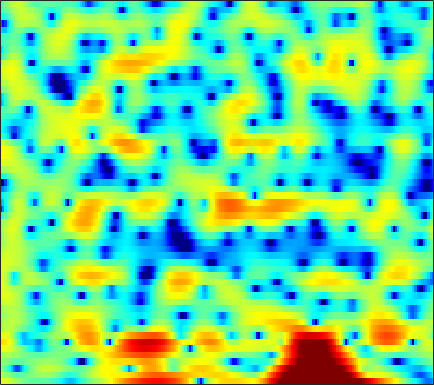

The file beside this chart, header and first rows:
3.9457, 3.7425, 3.4451, 3.0644, 2.7625, 2.3198, 1.823, 1.4321, 0.89662, 0.35967, -0.13347, -0.46606, -0.87164, -1.1604, -1.3153, -1.4861, -1.5515, -1.5642, -1.5828, -1.5846, -1.5994, -1.6823, -1.8308, -2.0949
2.017, 1.63, 1.046, 0.4266, -0.0488, -0.6389, -1.12, -1.381, -1.563, -1.538, -1.351, -1.134, -0.7824, -0.3877, -0.1036, 0.255, 0.5683, 0.7595, 0.9569, 1.075, 1.113, 1.079, 0.9461, 0.7168
0.5842, -0.1591, -1.399, -2.985, -4.508, -7.004, -10.07, -12.08, -11.83, -8.954, -6.217, -4.548, -2.784, -1.388, -0.5494, 0.3642, 1.08, 1.503, 1.943, 2.262, 2.461, 2.54, 2.559, 2.484
0.5204, 0.3494, 0.06063, -0.271, -0.5315, -0.8803, -1.134, -1.264, -1.325, -1.268, -1.101, -0.9273, -0.638, -0.3398, -0.1158, 0.1626, 0.411, 0.5731, 0.762, 0.9086, 1.009, 1.052, 1.055, 1.001
1.528, 1.634, 1.665, 1.6, 1.491, 1.287, 1.026, 0.8129, 0.5059, 0.1754, -0.1539, -0.4029, -0.7139, -1.02, -1.219, -1.415, -1.53, -1.555, -1.487, -1.357, -1.144, -0.9612, -0.7209, -0.4949
4.065, 4.112, 4.017, 3.748, 3.44, 2.914, 2.259, 1.695, 0.8627, -0.02838, -0.9437, -1.681, -2.724, -3.876, -4.795, -6.147, -7.551, -8.281, -8.256, -7.117, -5.507, -4.322, -3.023, -2.01
6.126, 6.01, 5.676, 5.051, 4.368, 3.143, 1.534, 0.04801, -2.276, -4.776, -6.777, -7.456, -7.224, -6.902, -6.994, -7.779, -9.161, -10.18, -10.14, -7.985, -5.399, -3.736, -2.028, -0.8851
3.802, 3.949, 3.85, 3.417, 2.834, 1.745, 0.2179, -1.236, -3.487, -5.869, -7.359, -7.401, -6.567, -5.502, -4.885, -4.28, -3.869, -3.622, -3.235, -2.696, -2.055, -1.519, -0.7947, -0.1044
1.263, 1.771, 2.176, 2.305, 2.239, 1.961, 1.49, 1.056, 0.396, -0.2696, -0.8992, -1.34, -1.885, -2.466, -2.921, -3.577, -4.301, -4.867, -5.583, -6.077, -6.025, -5.523, -4.405, -2.995
0.8022, 1.354, 1.906, 2.256, 2.392, 2.429, 2.311, 2.124, 1.768, 1.302, 0.7241, 0.2313, -0.5506, -1.479, -2.293, -3.613, -5.287, -6.946, -9.967, -14.85, -20.69, -16.2, -10.12, -6.259
0.2512, 0.8063, 1.376, 1.771, 1.95, 2.043, 1.987, 1.855, 1.559, 1.143, 0.6163, 0.1658, -0.5026, -1.241, -1.834, -2.661, -3.493, -4.064, -4.7, -5.084, -5.093, -4.79, -4.009, -2.994
0.6857, 1.188, 1.69, 2.002, 2.119, 2.123, 1.966, 1.746, 1.33, 0.7856, 0.1215, -0.4242, -1.214, -1.996, -2.541, -3.159, -3.583, -3.75, -3.769, -3.556, -3.163, -2.766, -2.169, -1.514
2.412, 2.716, 2.979, 3.077, 3.047, 2.879, 2.537, 2.168, 1.519, 0.667, -0.3983, -1.371, -2.894, -4.666, -6.105, -7.81, -8.608, -8.272, -7.016, -5.493, -4.102, -3.183, -2.151, -1.301
3.641, 3.731, 3.736, 3.621, 3.454, 3.13, 2.692, 2.279, 1.601, 0.7283, -0.3896, -1.437, -3.219, -5.63, -7.979, -12, -14.6, -12.55, -8.855, -6.155, -4.27, -3.252, -2.26, -1.558
3.793, 3.665, 3.338, 2.871, 2.473, 1.95, 1.502, 1.238, 0.9659, 0.7095, 0.396, 0.08804, -0.447, -1.084, -1.575, -2.12, -2.429, -2.479, -2.312, -2.026, -1.788, -1.71, -1.762, -2.037
4.049, 3.583, 2.522, 0.9218, -0.6443, -2.95, -4.323, -3.865, -2.123, -0.4295, 0.7962, 1.398, 1.876, 2.068, 2.07, 1.94, 1.729, 1.544, 1.254, 0.9016, 0.4562, 0.02254, -0.7818, -2.013
3.803, 3.367, 2.291, 0.5592, -1.212, -4.069, -5.885, -5.03, -2.577, -0.4829, 0.92, 1.593, 2.062, 2.145, 2.003, 1.607, 1.041, 0.5677, -0.0638, -0.6025, -1.008, -1.239, -1.545, -1.888
3.458, 3.401, 3.127, 2.683, 2.304, 1.831, 1.52, 1.418, 1.433, 1.494, 1.492, 1.37, 0.9898, 0.306, -0.4349, -1.797, -3.633, -5.348, -7.917, -9.771, -9.365, -7.981, -6.112, -4.589
3.24, 3.344, 3.384, 3.334, 3.246, 3.084, 2.879, 2.702, 2.425, 2.076, 1.616, 1.174, 0.4141, -0.5969, -1.556, -3.166, -5.277, -7.26, -10.4, -12.92, -12.04, -10.04, -7.594, -5.779
2.615, 2.795, 2.973, 3.073, 3.09, 3.04, 2.901, 2.742, 2.447, 2.061, 1.573, 1.142, 0.4782, -0.2915, -0.9408, -1.861, -2.811, -3.497, -4.283, -4.784, -4.945, -4.858, -4.573, -4.226
1.637, 1.982, 2.364, 2.637, 2.762, 2.816, 2.748, 2.613, 2.335, 1.953, 1.496, 1.106, 0.5542, -0.007477, -0.4179, -0.9448, -1.411, -1.718, -2.053, -2.306, -2.476, -2.571, -2.688, -2.835
0.3872, 1.116, 1.892, 2.436, 2.702, 2.862, 2.806, 2.633, 2.246, 1.703, 1.04, 0.5083, -0.1968, -0.8136, -1.171, -1.491, -1.641, -1.67, -1.641, -1.586, -1.537, -1.522, -1.534, -1.608
-0.3156, 0.8539, 2.012, 2.783, 3.135, 3.321, 3.189, 2.883, 2.187, 1.15, -0.244, -1.486, -3.285, -4.843, -5.444, -5.224, -4.337, -3.587, -2.761, -2.168, -1.777, -1.579, -1.376, -1.187
0.6368, 1.568, 2.564, 3.275, 3.606, 3.782, 3.63, 3.272, 2.426, 1.086, -0.8835, -2.954, -6.981, -14.16, -19.8, -11.57, -7.129, -5.301, -3.926, -3.336, -3.302, -3.509, -3.893, -3.991
0.3294, 0.9781, 1.823, 2.537, 2.967, 3.339, 3.432, 3.313, 2.865, 2.112, 1.061, 0.1101, -1.205, -2.35, -2.876, -3.077, -2.968, -2.884, -2.976, -3.558, -4.894, -6.619, -10.74, -21.35
-3.543, -2.627, -1.246, 0.08572, 0.9567, 1.861, 2.453, 2.692, 2.754, 2.538, 2.102, 1.662, 1.007, 0.3764, -0.05124, -0.5133, -0.889, -1.131, -1.49, -1.993, -2.679, -3.32, -4.233, -4.749
-13.73, -9.444, -5.293, -2.369, -0.7516, 0.8511, 1.933, 2.436, 2.756, 2.692, 2.29, 1.808, 0.9464, -0.03709, -0.7472, -1.438, -1.612, -1.441, -1.008, -0.5093, -0.09947, 0.1212, 0.3132, 0.4055
-8.772, -6.923, -4.291, -1.986, -0.5504, 0.9673, 2.047, 2.576, 2.882, 2.751, 2.123, 1.283, -0.4517, -3.16, -6.171, -11.77, -10.66, -6.57, -2.826, -0.4581, 1.06, 1.821, 2.47, 2.761
-5.921, -5.242, -4.104, -2.749, -1.742, -0.5102, 0.486, 1.038, 1.468, 1.532, 1.183, 0.6273, -0.4999, -2.042, -3.334, -4.628, -4.417, -3.369, -1.643, -0.1018, 1.069, 1.718, 2.288, 2.566
-10.04, -9.679, -8.101, -6.018, -4.499, -2.731, -1.341, -0.5483, 0.2346, 0.679, 0.845, 0.8103, 0.6079, 0.2948, 0.0815, -0.1055, -0.1055, 0.02602, 0.3365, 0.721, 1.108, 1.36, 1.61, 1.744
-20.63, -20.25, -12.16, -7.598, -5.285, -3.025, -1.396, -0.4758, 0.4174, 1.008, 1.352, 1.482, 1.514, 1.437, 1.331, 1.167, 0.9937, 0.8827, 0.7677, 0.6875, 0.6531, 0.6492, 0.6865, 0.746
-4.398, -4.281, -3.525, -2.402, -1.507, -0.4067, 0.5167, 1.071, 1.614, 1.966, 2.13, 2.144, 2.037, 1.807, 1.552, 1.127, 0.626, 0.2071, -0.3823, -0.9513, -1.431, -1.666, -1.763, -1.601
1.104, 1.155, 1.339, 1.6, 1.826, 2.111, 2.34, 2.454, 2.519, 2.465, 2.291, 2.085, 1.707, 1.198, 0.731, -0.03648, -1.001, -1.881, -3.322, -5.043, -6.92, -8.066, -8.453, -7.315
3.534, 3.52, 3.477, 3.415, 3.34, 3.194, 2.977, 2.756, 2.389, 1.928, 1.399, 0.9551, 0.3219, -0.3631, -0.9046, -1.731, -2.752, -3.736, -5.473, -8.03, -12.01, -16.64, -19.47, -12.93
4.69, 4.606, 4.413, 4.139, 3.868, 3.426, 2.88, 2.391, 1.609, 0.6916, -0.3516, -1.181, -2.23, -3.015, -3.378, -3.577, -3.65, -3.766, -4.125, -4.747, -5.512, -5.99, -6.294, -6.208
5.133, 4.999, 4.693, 4.228, 3.804, 3.143, 2.382, 1.736, 0.7015, -0.6452, -2.528, -4.421, -7.91, -11.61, -11.04, -7.259, -4.314, -2.811, -1.522, -0.7926, -0.4883, -0.4991, -0.7679, -1.415
2.638, 2.463, 1.893, 1.007, 0.2178, -0.8307, -1.662, -2.077, -2.43, -2.901, -3.761, -4.758, -6.487, -7.667, -7.12, -4.778, -2.295, -0.7672, 0.7724, 1.828, 2.463, 2.682, 2.65, 2.273
-2.464, -2.806, -3.967, -6.023, -8.369, -12.93, -16.53, -13.96, -10.04, -7.584, -6.072, -5.346, -4.576, -3.833, -3.181, -2.154, -1.044, -0.2184, 0.8019, 1.637, 2.271, 2.622, 2.907, 3.017
-4.471, -4.906, -5.938, -7.54, -9.083, -11.27, -12.39, -11.83, -10.03, -8.262, -6.841, -5.944, -4.904, -3.954, -3.237, -2.284, -1.326, -0.6309, 0.2481, 1.033, 1.701, 2.121, 2.584, 2.924
-3.662, -3.964, -4.499, -5.129, -5.623, -6.206, -6.593, -6.732, -6.727, -6.575, -6.335, -6.057, -5.553, -4.842, -4.173, -3.156, -2.056, -1.244, -0.2424, 0.6547, 1.418, 1.897, 2.421, 2.83
-2.274, -2.416, -2.597, -2.792, -2.967, -3.274, -3.672, -4.076, -4.783, -5.713, -6.851, -7.77, -8.591, -8.14, -6.948, -4.908, -2.951, -1.681, -0.2777, 0.8231, 1.666, 2.144, 2.607, 2.928
-2.211, -2.01, -1.536, -1.056, -0.7864, -0.6372, -0.8101, -1.177, -2.077, -3.602, -6.095, -9.106, -16.6, -16.3, -9.874, -5.092, -2.159, -0.6208, 0.8606, 1.857, 2.481, 2.76, 2.934, 2.91
-8.837, -6.259, -3.148, -0.958, 0.1795, 1.171, 1.645, 1.719, 1.466, 0.8567, -0.008502, -0.6798, -1.316, -1.294, -0.8372, 0.08473, 1.008, 1.57, 2.087, 2.306, 2.243, 2.03, 1.558, 0.8778
-7.552, -5.521, -2.705, -0.523, 0.6973, 1.863, 2.604, 2.916, 3.081, 3.025, 2.83, 2.638, 2.383, 2.167, 2.041, 1.892, 1.686, 1.457, 0.9879, 0.2905, -0.6546, -1.551, -2.995, -4.638
-1.01, -0.4465, 0.445, 1.362, 1.98, 2.649, 3.116, 3.331, 3.452, 3.411, 3.234, 3.027, 2.674, 2.236, 1.853, 1.247, 0.5087, -0.1635, -1.266, -2.656, -4.399, -5.979, -8.505, -11.55
1.246, 1.7, 2.264, 2.764, 3.077, 3.386, 3.546, 3.571, 3.472, 3.223, 2.84, 2.482, 1.922, 1.287, 0.7538, -0.04482, -0.974, -1.795, -3.101, -4.748, -6.862, -8.778, -12, -16.06
2.431, 2.869, 3.358, 3.713, 3.889, 3.989, 3.921, 3.749, 3.357, 2.78, 2.046, 1.412, 0.5143, -0.3713, -0.9874, -1.716, -2.4, -2.943, -3.836, -5.005, -6.597, -8.162, -10.82, -14.42
2.955, 3.382, 3.868, 4.221, 4.374, 4.395, 4.184, 3.844, 3.134, 2.107, 0.7382, -0.5107, -2.394, -4.242, -5.175, -5.424, -4.853, -4.324, -3.846, -3.767, -4.099, -4.615, -5.55, -6.754
1.295, 1.909, 2.707, 3.341, 3.667, 3.841, 3.688, 3.339, 2.529, 1.268, -0.5686, -2.452, -6.018, -12.32, -24.37, -14.59, -8.081, -5.54, -3.397, -2.129, -1.403, -1.117, -0.9762, -1.005
-4.841, -2.853, -0.8104, 0.586, 1.275, 1.784, 1.868, 1.687, 1.118, 0.1882, -1.054, -2.152, -3.716, -5.073, -5.623, -5.397, -4.337, -3.349, -2.027, -0.8765, 0.02803, 0.565, 1.093, 1.467
-6.889, -4.774, -2.703, -1.3, -0.6089, -0.0712, 0.07631, -0.05098, -0.5023, -1.228, -2.143, -2.872, -3.748, -4.304, -4.394, -4.086, -3.338, -2.59, -1.514, -0.463, 0.4823, 1.095, 1.769, 2.274
-2.85, -2.539, -1.99, -1.444, -1.11, -0.84, -0.8327, -1.046, -1.636, -2.611, -4.025, -5.378, -7.423, -9.031, -9.104, -7.546, -5.356, -3.804, -2.036, -0.5974, 0.5702, 1.272, 2.05, 2.64
-2.393, -2.579, -2.495, -2.134, -1.777, -1.359, -1.15, -1.195, -1.619, -2.56, -4.163, -5.978, -9.72, -15.56, -16.15, -10.12, -6.002, -3.888, -1.875, -0.4259, 0.6317, 1.257, 1.923, 2.474
-6.561, -7.609, -7.193, -5.305, -3.805, -2.169, -1.04, -0.5114, -0.2207, -0.3625, -0.8665, -1.406, -2.168, -2.703, -2.752, -2.3, -1.523, -0.9203, -0.2496, 0.1961, 0.4413, 0.5637, 0.6769, 0.8996
-10.64, -14.8, -12.54, -7.154, -4.393, -1.834, -0.1237, 0.7539, 1.521, 1.929, 2.057, 2.03, 1.908, 1.738, 1.61, 1.461, 1.278, 1.058, 0.6271, -0.08442, -1.146, -2.217, -3.822, -4.961
-4.213, -4.121, -3.484, -2.341, -1.353, -0.0625, 1.028, 1.676, 2.308, 2.702, 2.884, 2.897, 2.781, 2.563, 2.34, 1.947, 1.432, 0.9402, 0.05842, -1.183, -2.999, -4.969, -8.988, -15.56
-2.759, -2.105, -1.235, -0.3543, 0.2867, 1.065, 1.718, 2.096, 2.437, 2.571, 2.518, 2.366, 2.036, 1.608, 1.252, 0.7571, 0.2601, -0.1157, -0.6896, -1.374, -2.209, -2.91, -3.785, -4.316
-2.276, -1.369, -0.2763, 0.6819, 1.31, 1.992, 2.484, 2.714, 2.817, 2.663, 2.237, 1.748, 0.8997, -0.115, -0.8756, -1.66, -1.999, -1.972, -1.703, -1.416, -1.24, -1.206, -1.255, -1.366
